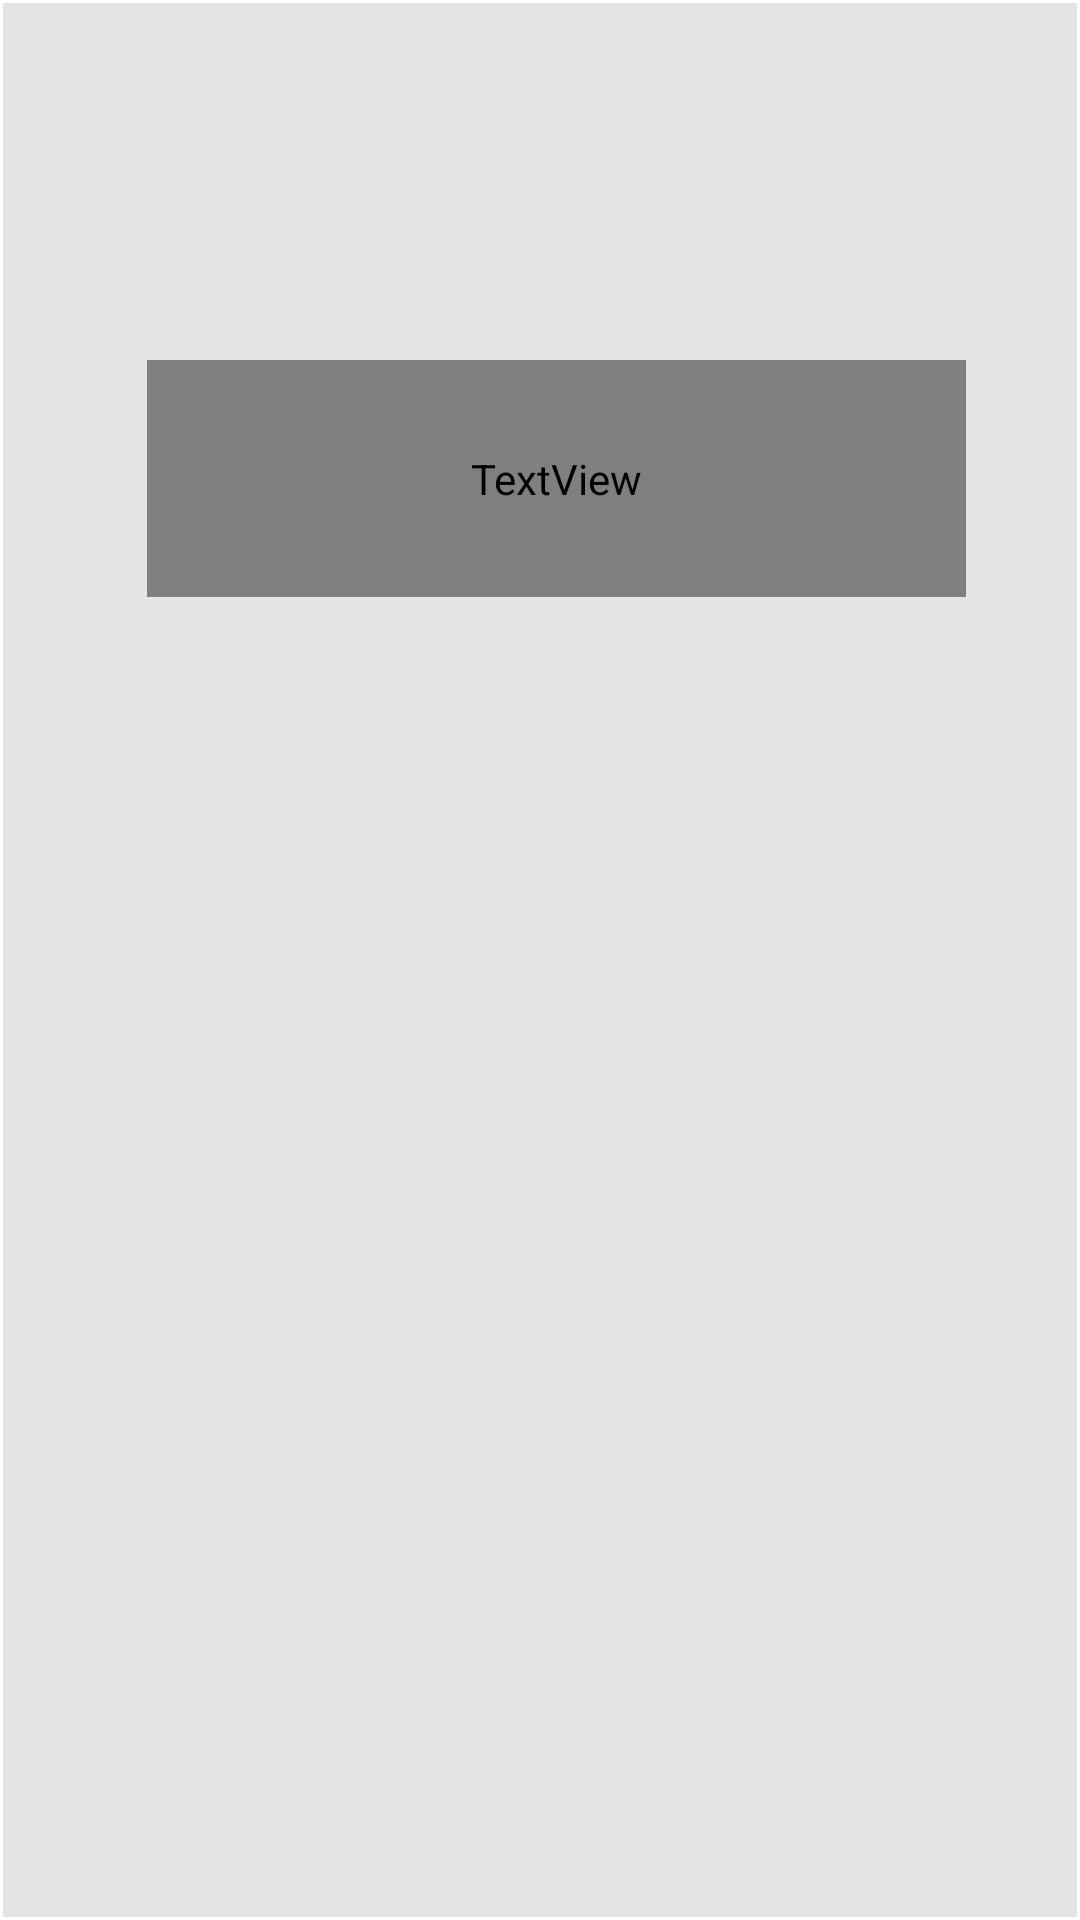

Produce the Android XML layout that renders to this screen, including the resource entries it uses.
<!-- AndroidManifest.xml: application theme Theme.MobilProjeDeneme2 -->
<!-- res/layout/fragment_favs.xml -->
<?xml version="1.0" encoding="utf-8"?>
<androidx.constraintlayout.widget.ConstraintLayout xmlns:android="http://schemas.android.com/apk/res/android"
    xmlns:app="http://schemas.android.com/apk/res-auto"
    xmlns:tools="http://schemas.android.com/tools"
    android:id="@+id/CLFavs"
    android:layout_width="match_parent"
    android:layout_height="match_parent"
    tools:context=".favsFragment">

    <androidx.recyclerview.widget.RecyclerView
        android:id="@+id/recyclerViewFavs"
        android:layout_width="0dp"
        android:layout_height="0dp"
        android:layout_marginStart="1dp"
        android:layout_marginTop="1dp"
        android:layout_marginEnd="1dp"
        android:layout_marginBottom="1dp"
        android:background="@color/fragment"
        app:layout_constraintBottom_toBottomOf="parent"
        app:layout_constraintEnd_toEndOf="parent"
        app:layout_constraintHorizontal_bias="0.0"
        app:layout_constraintStart_toStartOf="parent"
        app:layout_constraintTop_toTopOf="parent"
        app:layout_constraintVertical_bias="0.0" />

    <TextView
        android:id="@+id/textViewNoData"
        android:layout_width="273dp"
        android:layout_height="79dp"
        android:layout_marginTop="120dp"
        android:fontFamily="@font/sfprodisplay"
        android:text="There is no favourites found."
        android:textColor="@color/black"
        android:textSize="20dp"

        android:visibility="visible"
        app:layout_constraintEnd_toEndOf="parent"
        app:layout_constraintHorizontal_bias="0.565"
        app:layout_constraintStart_toStartOf="parent"
        app:layout_constraintTop_toTopOf="parent" />


</androidx.constraintlayout.widget.ConstraintLayout>
<!-- resources referenced by this layout -->
<resources>
  <color name="black">#FF000000</color>
  <color name="fragment">#E5E5E5</color>
  <style name="Theme.MobilProjeDeneme2" parent="Theme.MaterialComponents.DayNight.DarkActionBar">
          
          <item name="colorPrimary">@color/purple_500</item>
          <item name="colorPrimaryVariant">@color/purple_700</item>
          <item name="colorOnPrimary">@color/white</item>
          
          <item name="colorSecondary">@color/teal_200</item>
          <item name="colorSecondaryVariant">@color/teal_700</item>
          <item name="colorOnSecondary">@color/black</item>
          
          <item name="android:statusBarColor" tools:targetApi="l">?attr/colorPrimaryVariant</item>
          
      </style>
  <color name="purple_500">#FF6200EE</color>
  <color name="purple_700">#FF3700B3</color>
  <color name="white">#FFFFFFFF</color>
  <color name="teal_200">#FF03DAC5</color>
  <color name="teal_700">#FF018786</color>
</resources>
